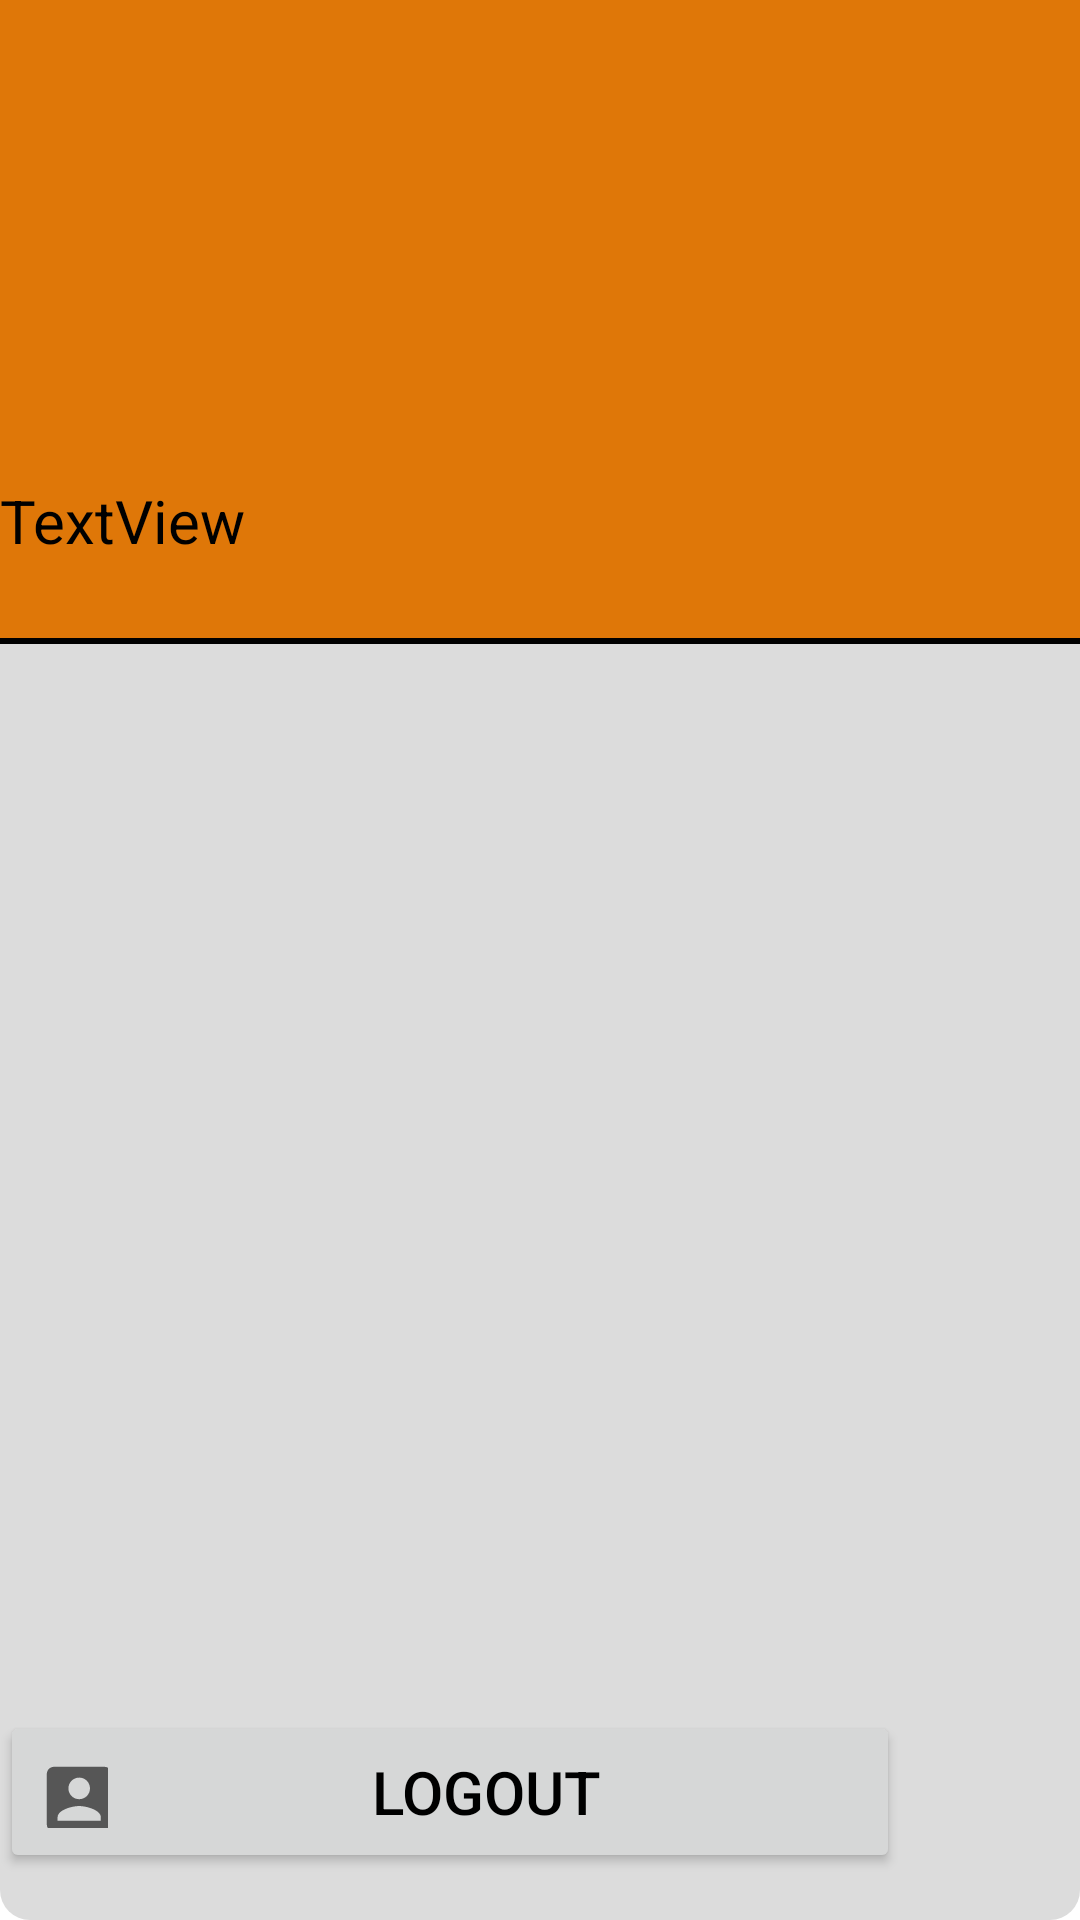

Layout XML and referenced resources for this Android screen:
<!-- AndroidManifest.xml: application theme Theme.TaskDo -->
<!-- res/layout/fragment_project_menu.xml -->
<?xml version="1.0" encoding="utf-8"?>
<androidx.constraintlayout.widget.ConstraintLayout xmlns:android="http://schemas.android.com/apk/res/android"
    xmlns:app="http://schemas.android.com/apk/res-auto"
    xmlns:tools="http://schemas.android.com/tools"
    android:layout_width="match_parent"
    android:layout_height="match_parent"
    android:background="@drawable/round_background"
    >


    <LinearLayout
        android:layout_width="match_parent"
        android:layout_height="match_parent"
        android:orientation="vertical"
        android:weightSum="3"
        tools:layout_editor_absoluteX="1dp"
        tools:layout_editor_absoluteY="1dp">

        <LinearLayout
            android:layout_width="match_parent"
            android:layout_height="0dp"
            android:layout_weight="1">
            <androidx.constraintlayout.widget.ConstraintLayout
                android:layout_width="match_parent"
                android:layout_height="match_parent"
                android:background="@drawable/round_background2">


                <TextView
                    android:id="@+id/user_info"
                    android:layout_width="wrap_content"
                    android:layout_height="wrap_content"
                    android:text="TextView"
                    android:textColor="@color/black"
                    android:textSize="20sp"
                    app:layout_constraintBottom_toBottomOf="parent"
                    app:layout_constraintEnd_toEndOf="parent"
                    app:layout_constraintHorizontal_bias="0.0"
                    app:layout_constraintStart_toStartOf="parent"
                    app:layout_constraintTop_toBottomOf="@+id/imageView"
                    app:layout_constraintVertical_bias="0.853" />

                <ImageView
                    android:id="@+id/imageView"
                    android:layout_width="wrap_content"
                    android:layout_height="wrap_content"
                    app:layout_constraintBottom_toBottomOf="parent"
                    app:layout_constraintEnd_toEndOf="parent"
                    app:layout_constraintHorizontal_bias="0.0"
                    app:layout_constraintStart_toStartOf="parent"
                    app:layout_constraintTop_toTopOf="parent"
                    app:layout_constraintVertical_bias="0.051"
                    app:srcCompat="@drawable/ic_profile" />

            </androidx.constraintlayout.widget.ConstraintLayout>
        </LinearLayout>

        <View
            android:id="@+id/view"
            android:layout_width="match_parent"
            android:layout_height="2dp"
            android:background="@color/black">

        </View>

        <LinearLayout
            android:layout_width="match_parent"
            android:layout_height="0dp"
            android:layout_weight="2"
            android:orientation="vertical"
            android:weightSum="5">
            <LinearLayout
                android:layout_width="match_parent"
                android:layout_height="0dp"
                android:layout_weight="4">

            </LinearLayout>
            <LinearLayout
                android:layout_width="match_parent"
                android:layout_height="0dp"
                android:layout_weight="1"
                android:gravity="center_vertical">
                <Button
                    android:id="@+id/loguot"
                    android:layout_width="300dp"
                    android:layout_height="54dp"
                    android:drawableLeft="@drawable/ic_account"
                    android:text="logout"
                    android:textColor="@color/black"
                    android:textSize="20sp"
                    android:theme="@style/Button.White"
                    app:layout_constraintBottom_toBottomOf="parent"
                    app:layout_constraintEnd_toEndOf="parent"
                    app:layout_constraintHorizontal_bias="0.0"
                    app:layout_constraintStart_toStartOf="parent"
                    app:layout_constraintTop_toTopOf="parent"
                    app:layout_constraintVertical_bias="0.03" />

            </LinearLayout>

        </LinearLayout>




    </LinearLayout>
</androidx.constraintlayout.widget.ConstraintLayout>
<!-- resources referenced by this layout -->
<resources>
  <color name="black">#FF000000</color>
  <!-- drawable ic_account (drawable) -->
  <vector xmlns:android="http://schemas.android.com/apk/res/android"
      android:width="24dp"
      android:height="24dp"
      android:viewportWidth="20"
      android:viewportHeight="20"
      android:tint="?attr/colorControlNormal">
    <path
        android:fillColor="@android:color/white"
        android:pathData="M3,5v14c0,1.1 0.89,2 2,2h14c1.1,0 2,-0.9 2,-2L21,5c0,-1.1 -0.9,-2 -2,-2L5,3c-1.11,0 -2,0.9 -2,2zM15,9c0,1.66 -1.34,3 -3,3s-3,-1.34 -3,-3 1.34,-3 3,-3 3,1.34 3,3zM6,17c0,-2 4,-3.1 6,-3.1s6,1.1 6,3.1v1L6,18v-1z"/>
  </vector>
  <!-- drawable round_background (drawable) -->
  <?xml version="1.0" encoding="utf-8"?>
  <shape
      xmlns:android="http://schemas.android.com/apk/res/android"
      android:shape="rectangle">
  
      <corners android:radius="10dp" />
  
      
      <stroke android:width="0dp" android:color="#222320" />
  
      
      <solid android:color="#DCDCDC" />
  
  </shape>
  <!-- drawable round_background2 (drawable) -->
  <?xml version="1.0" encoding="utf-8"?>
  <shape
      xmlns:android="http://schemas.android.com/apk/res/android"
      android:shape="rectangle">
  
      <corners
          android:bottomLeftRadius="0dp" />
  
      
      <stroke android:width="0dp" android:color="#1B1718" />
  
      
      <solid android:color="#DF7708" />
  
  </shape>
  <style name="Button.White" parent="ThemeOverlay.AppCompat">
          <item name="colorPrimary">@android:color/white</item>
          <item name="colorPrimaryVariant">@color/white</item>
      </style>
  <style name="Theme.TaskDo" parent="Theme.MaterialComponents.DayNight.NoActionBar">
          
          <item name="colorPrimary">#DF7708</item>
          <item name="colorPrimaryVariant">#DF7708</item>
          <item name="colorOnPrimary">@color/white</item>
          
          <item name="colorSecondary">@color/teal_200</item>
          <item name="colorSecondaryVariant">@color/teal_700</item>
          <item name="colorOnSecondary">@color/black</item>
          
          <item name="android:statusBarColor" tools:targetApi="l">?attr/colorPrimaryVariant</item>
          
      </style>
  <color name="white">#FFFFFFFF</color>
  <color name="teal_200">#FF03DAC5</color>
  <color name="teal_700">#FF018786</color>
</resources>
